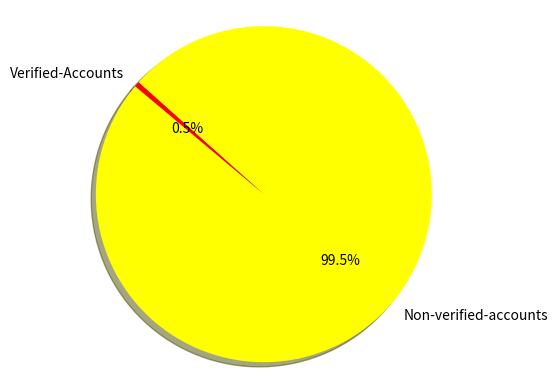

Generate this figure with matplotlib:
import matplotlib.pyplot as plt

# Data to plot
labels = ['Non-verified-accounts', 'Verified-Accounts']
sizes = [204260, 1008]
colors = ['yellow', 'red']

# Plot
plt.pie(sizes, labels=labels, colors=colors,
        autopct='%1.1f%%', shadow=True, startangle=140)

plt.axis('equal')
plt.show()